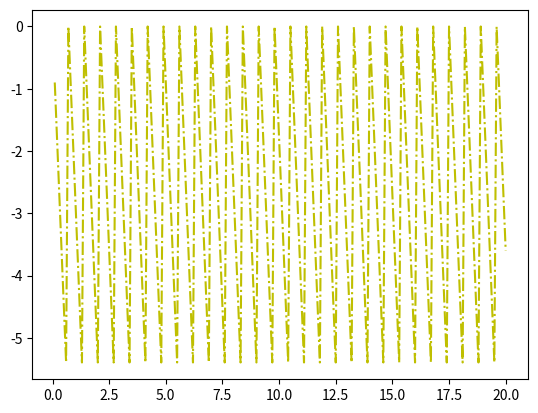

This chart was generated by the following Python code:
import matplotlib.pyplot as plt
import math as th
import numpy as np

def euler_cromer(teta_0, w_0, N, delta_t):

    w = w_0
    teta = teta_0
    t = 0

    w_array = []
    teta_array = []
    t_array = []
    
    for i in range(N):
        dw_dt = 0
        w = w + dw_dt * delta_t
        teta = teta + w * delta_t
        if (teta <= -2*th.pi):
            teta = 0
        t  = t + delta_t

        w_array.append(w)
        teta_array.append(teta)
        t_array.append(t)
        
   # Descomentar para plotar a variação do ângulo e plotar a velocidade. 
   # plt.plot(t_array, teta_array)
   # plt.plot(t_array, w_array)
    
def euler_richardson(teta_0, w_0, N, delta_t):

    w = w_0
    dw_dt = 0
    teta = teta_0
    t = 0

    w_array = []
    teta_array = []
    t_array = []
    
    for i in range(N):
        
        # A aceleração tem módulo 0, pois o módulo da velocidade não se altera.
        
        w_mid = w + dw_dt * (delta_t/2)
        teta_mid = teta + w * (delta_t/2)
        dw_dt_mid = dw_dt
        
        w = w + dw_dt_mid * delta_t
        teta = teta + w_mid * delta_t
        if (teta < -2*th.pi):
            teta = 0
        t  = t + delta_t

        w_array.append(w)
        teta_array.append(teta)
        t_array.append(t)

    plt.plot(t_array, teta_array, 'y-.')
   # plt.plot(t_array, w_array)

def main():
    # Velocidade angular inicial coletada do experimento.
    # Argumentos (<ângulo inicial(rad)>, <velocidade angular inicial(rad/s)>, <número de iterações>, <intervalo de tempo(s)>)
    euler_cromer(0, -8.9942, 200, 0.1)
    euler_richardson(0, -8.9942, 200, 0.1)
    plt.show()

main()
